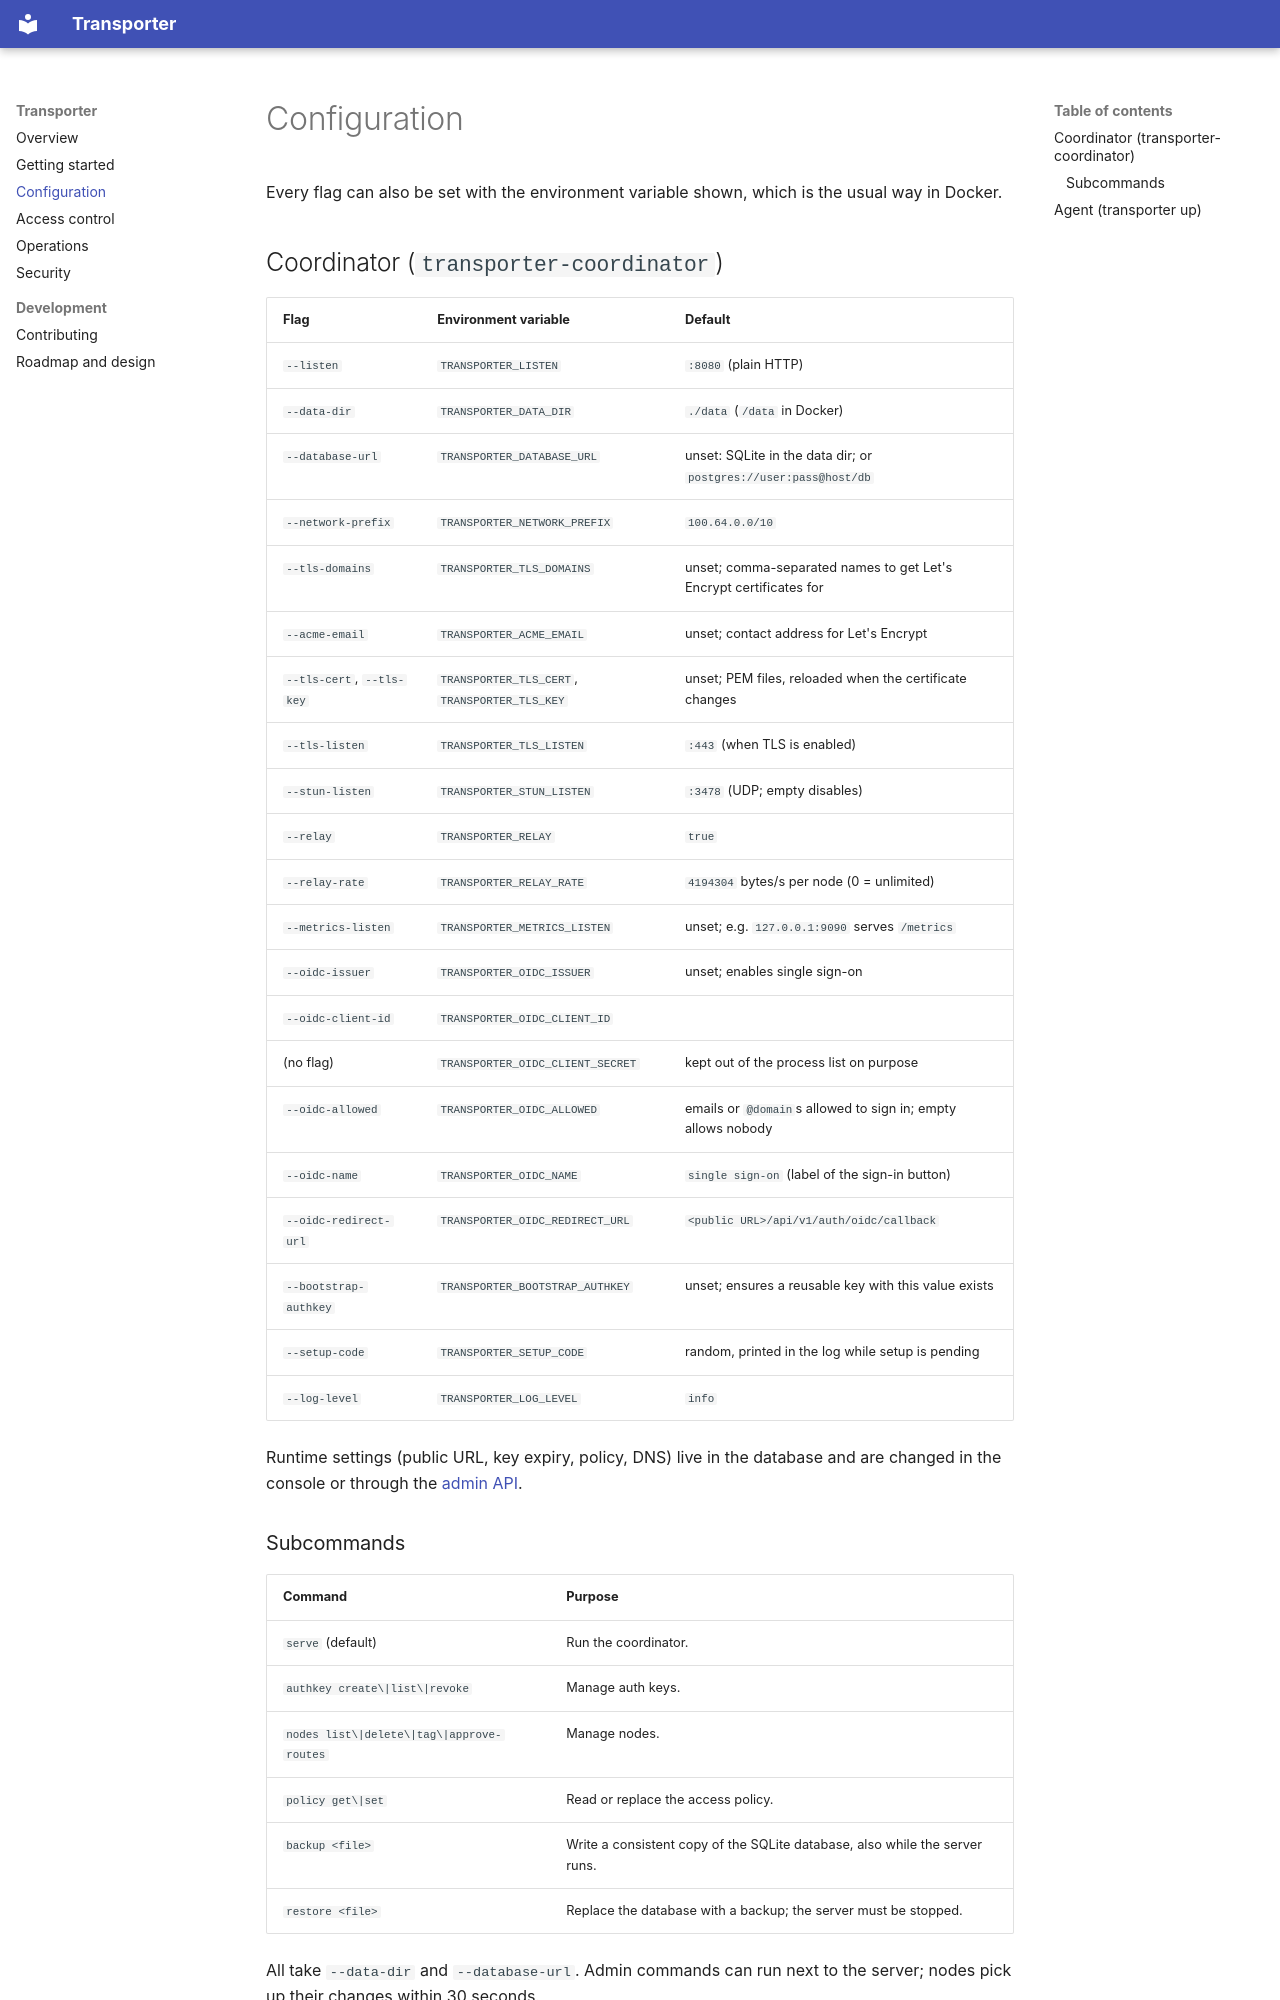

repository: sneakybugmaster/transporter · page: configuration/index.html · generator: mkdocs

# Configuration

Every flag can also be set with the environment variable shown, which is the usual way in Docker.

## Coordinator (`transporter-coordinator`)

| Flag | Environment variable | Default |
|---|---|---|
| `--listen` | `TRANSPORTER_LISTEN` | `:8080` (plain HTTP) |
| `--data-dir` | `TRANSPORTER_DATA_DIR` | `./data` (`/data` in Docker) |
| `--database-url` | `TRANSPORTER_DATABASE_URL` | unset: SQLite in the data dir; or `postgres://user:pass@host/db` |
| `--network-prefix` | `TRANSPORTER_NETWORK_PREFIX` | `100.64.0.0/10` |
| `--tls-domains` | `TRANSPORTER_TLS_DOMAINS` | unset; comma-separated names to get Let's Encrypt certificates for |
| `--acme-email` | `TRANSPORTER_ACME_EMAIL` | unset; contact address for Let's Encrypt |
| `--tls-cert`, `--tls-key` | `TRANSPORTER_TLS_CERT`, `TRANSPORTER_TLS_KEY` | unset; PEM files, reloaded when the certificate changes |
| `--tls-listen` | `TRANSPORTER_TLS_LISTEN` | `:443` (when TLS is enabled) |
| `--stun-listen` | `TRANSPORTER_STUN_LISTEN` | `:3478` (UDP; empty disables) |
| `--relay` | `TRANSPORTER_RELAY` | `true` |
| `--relay-rate` | `TRANSPORTER_RELAY_RATE` | `4194304` bytes/s per node (0 = unlimited) |
| `--metrics-listen` | `TRANSPORTER_METRICS_LISTEN` | unset; e.g. `127.0.0.1:9090` serves `/metrics` |
| `--oidc-issuer` | `TRANSPORTER_OIDC_ISSUER` | unset; enables single sign-on |
| `--oidc-client-id` | `TRANSPORTER_OIDC_CLIENT_ID` | |
| (no flag) | `TRANSPORTER_OIDC_CLIENT_SECRET` | kept out of the process list on purpose |
| `--oidc-allowed` | `TRANSPORTER_OIDC_ALLOWED` | emails or `@domain`s allowed to sign in; empty allows nobody |
| `--oidc-name` | `TRANSPORTER_OIDC_NAME` | `single sign-on` (label of the sign-in button) |
| `--oidc-redirect-url` | `TRANSPORTER_OIDC_REDIRECT_URL` | `<public URL>/api/v1/auth/oidc/callback` |
| `--bootstrap-authkey` | `TRANSPORTER_BOOTSTRAP_AUTHKEY` | unset; ensures a reusable key with this value exists |
| `--setup-code` | `TRANSPORTER_SETUP_CODE` | random, printed in the log while setup is pending |
| `--log-level` | `TRANSPORTER_LOG_LEVEL` | `info` |

Runtime settings (public URL, key expiry, policy, DNS) live in the database and are changed in the console or
through the [admin API](https://github.com/sneakybugmaster/transporter/blob/main/api/openapi.yaml).
